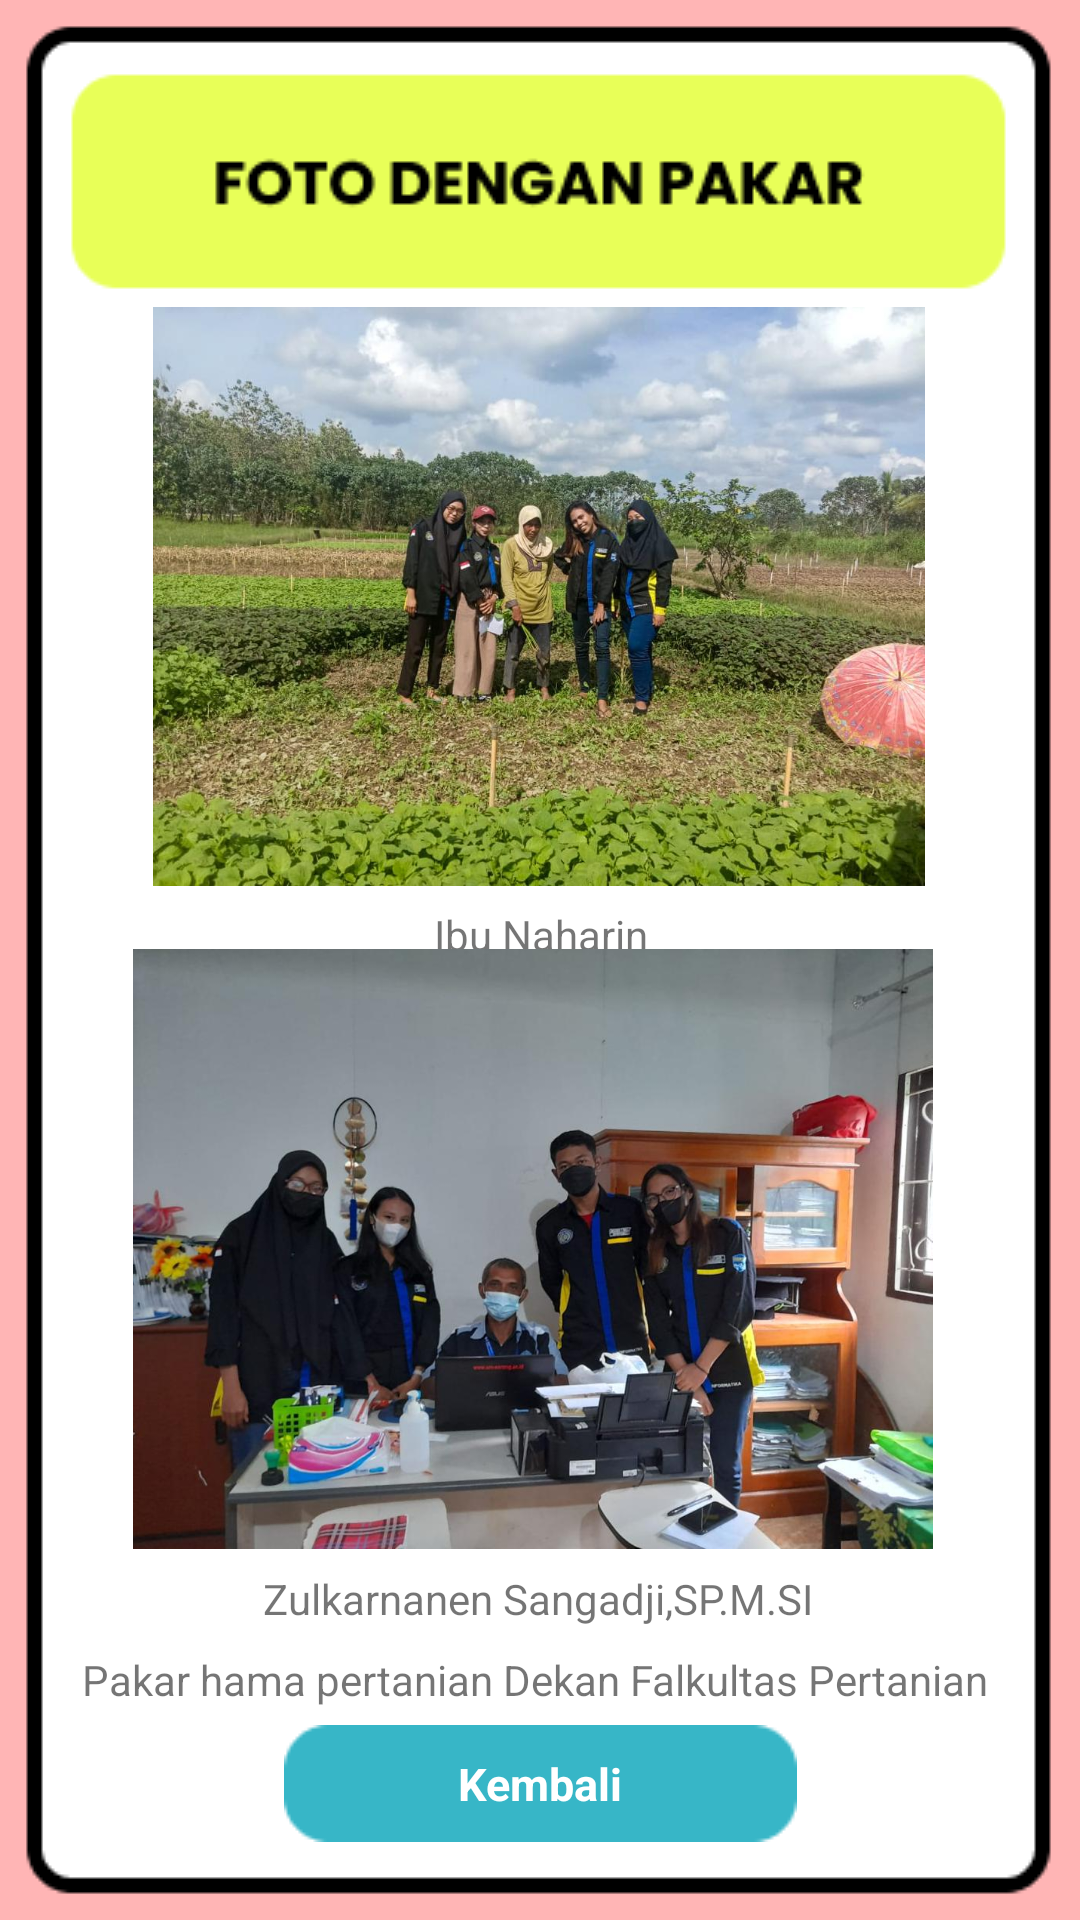

Layout XML and referenced resources for this Android screen:
<!-- AndroidManifest.xml: application theme Theme.Bayammerah -->
<!-- res/layout/activity_fotopakar.xml -->
<?xml version="1.0" encoding="utf-8"?>
<androidx.constraintlayout.widget.ConstraintLayout xmlns:android="http://schemas.android.com/apk/res/android"
    xmlns:app="http://schemas.android.com/apk/res-auto"
    xmlns:tools="http://schemas.android.com/tools"
    android:layout_width="match_parent"
    android:layout_height="match_parent"
    android:background="@drawable/fotopakar"
    tools:context=".fotopakar">

    <ImageButton
        android:id="@+id/back"
        android:layout_width="wrap_content"
        android:layout_height="wrap_content"
        android:background="@color/white"
        app:layout_constraintBottom_toBottomOf="parent"
        app:layout_constraintEnd_toEndOf="parent"
        app:layout_constraintStart_toStartOf="parent"
        app:layout_constraintTop_toTopOf="parent"
        app:layout_constraintVertical_bias="0.957"
        app:srcCompat="@drawable/kembali" />

    <TextView
        android:id="@+id/textView8"
        android:layout_width="wrap_content"
        android:layout_height="wrap_content"
        android:text="Kembali"
        android:textColor="@color/white"
        android:textSize="15dp"
        android:textStyle="bold"
        app:layout_constraintBottom_toBottomOf="@+id/back"
        app:layout_constraintEnd_toEndOf="@+id/back"
        app:layout_constraintStart_toStartOf="@+id/back"
        app:layout_constraintTop_toTopOf="@+id/back" />

    <ImageView
        android:id="@+id/imageView14"
        android:layout_width="322dp"
        android:layout_height="193dp"
        app:layout_constraintBottom_toBottomOf="parent"
        app:layout_constraintEnd_toEndOf="parent"
        app:layout_constraintHorizontal_bias="0.492"
        app:layout_constraintStart_toStartOf="parent"
        app:layout_constraintTop_toTopOf="parent"
        app:layout_constraintVertical_bias="0.229"
        app:srcCompat="@drawable/fotopakaribu" />

    <TextView
        android:id="@+id/textView9"
        android:layout_width="wrap_content"
        android:layout_height="wrap_content"
        android:text="Ibu Naharin"
        app:layout_constraintBottom_toBottomOf="parent"
        app:layout_constraintEnd_toEndOf="@+id/imageView14"
        app:layout_constraintHorizontal_bias="0.502"
        app:layout_constraintStart_toStartOf="@+id/imageView14"
        app:layout_constraintTop_toBottomOf="@+id/imageView14"
        app:layout_constraintVertical_bias="0.02" />

    <TextView
        android:id="@+id/textView10"
        android:layout_width="wrap_content"
        android:layout_height="wrap_content"
        android:layout_marginTop="4dp"
        android:text="Petani sayur bayam merah perkebunan sayur SP1"
        app:layout_constraintBottom_toTopOf="@+id/imageView15"
        app:layout_constraintEnd_toEndOf="@+id/textView9"
        app:layout_constraintHorizontal_bias="0.481"
        app:layout_constraintStart_toStartOf="@+id/textView9"
        app:layout_constraintTop_toBottomOf="@+id/textView9"
        app:layout_constraintVertical_bias="0.214" />

    <ImageView
        android:id="@+id/imageView15"
        android:layout_width="315dp"
        android:layout_height="200dp"
        app:layout_constraintBottom_toBottomOf="parent"
        app:layout_constraintEnd_toEndOf="parent"
        app:layout_constraintHorizontal_bias="0.448"
        app:layout_constraintStart_toStartOf="parent"
        app:layout_constraintTop_toTopOf="parent"
        app:layout_constraintVertical_bias="0.719"
        app:srcCompat="@drawable/fotopakarlaki" />

    <TextView
        android:id="@+id/textView11"
        android:layout_width="wrap_content"
        android:layout_height="wrap_content"
        android:text="Zulkarnanen Sangadji,SP.M.SI"
        app:layout_constraintBottom_toBottomOf="parent"
        app:layout_constraintEnd_toEndOf="@+id/imageView15"
        app:layout_constraintHorizontal_bias="0.513"
        app:layout_constraintStart_toStartOf="@+id/imageView15"
        app:layout_constraintTop_toBottomOf="@+id/imageView15"
        app:layout_constraintVertical_bias="0.066" />

    <TextView
        android:id="@+id/textView12"
        android:layout_width="wrap_content"
        android:layout_height="wrap_content"
        android:text="Pakar hama pertanian Dekan Falkultas Pertanian"
        app:layout_constraintBottom_toBottomOf="parent"
        app:layout_constraintEnd_toEndOf="@+id/textView11"
        app:layout_constraintHorizontal_bias="0.511"
        app:layout_constraintStart_toStartOf="@+id/textView11"
        app:layout_constraintTop_toBottomOf="@+id/textView11"
        app:layout_constraintVertical_bias="0.102" />

</androidx.constraintlayout.widget.ConstraintLayout>
<!-- resources referenced by this layout -->
<resources>
  <!-- drawable fotopakar: png bitmap (drawable, 6220 bytes) -->
  <!-- drawable fotopakaribu: jpeg bitmap (drawable, 165580 bytes) -->
  <!-- drawable fotopakarlaki: jpeg bitmap (drawable, 76262 bytes) -->
  <!-- drawable kembali: png bitmap (drawable, 726 bytes) -->
  <style name="Theme.Bayammerah" parent="Theme.MaterialComponents.DayNight.DarkActionBar">
          
          <item name="colorPrimary">@color/purple_500</item>
          <item name="colorPrimaryVariant">@color/purple_700</item>
          <item name="colorOnPrimary">@color/white</item>
          
          <item name="colorSecondary">@color/teal_200</item>
          <item name="colorSecondaryVariant">@color/teal_700</item>
          <item name="colorOnSecondary">@color/black</item>
          
          <item name="android:statusBarColor" tools:targetApi="l">?attr/colorPrimaryVariant</item>
          
      </style>
  <!-- not gathered from this repository: default colours our renderer supplied (Android Studio template values) -->
  <color name="purple_500">#FF6200EE</color>
  <color name="purple_700">#FF3700B3</color>
  <color name="teal_200">#FF03DAC5</color>
  <color name="teal_700">#FF018786</color>
  <color name="black">#FF000000</color>
  <color name="white">#FFFFFFFF</color>
</resources>
